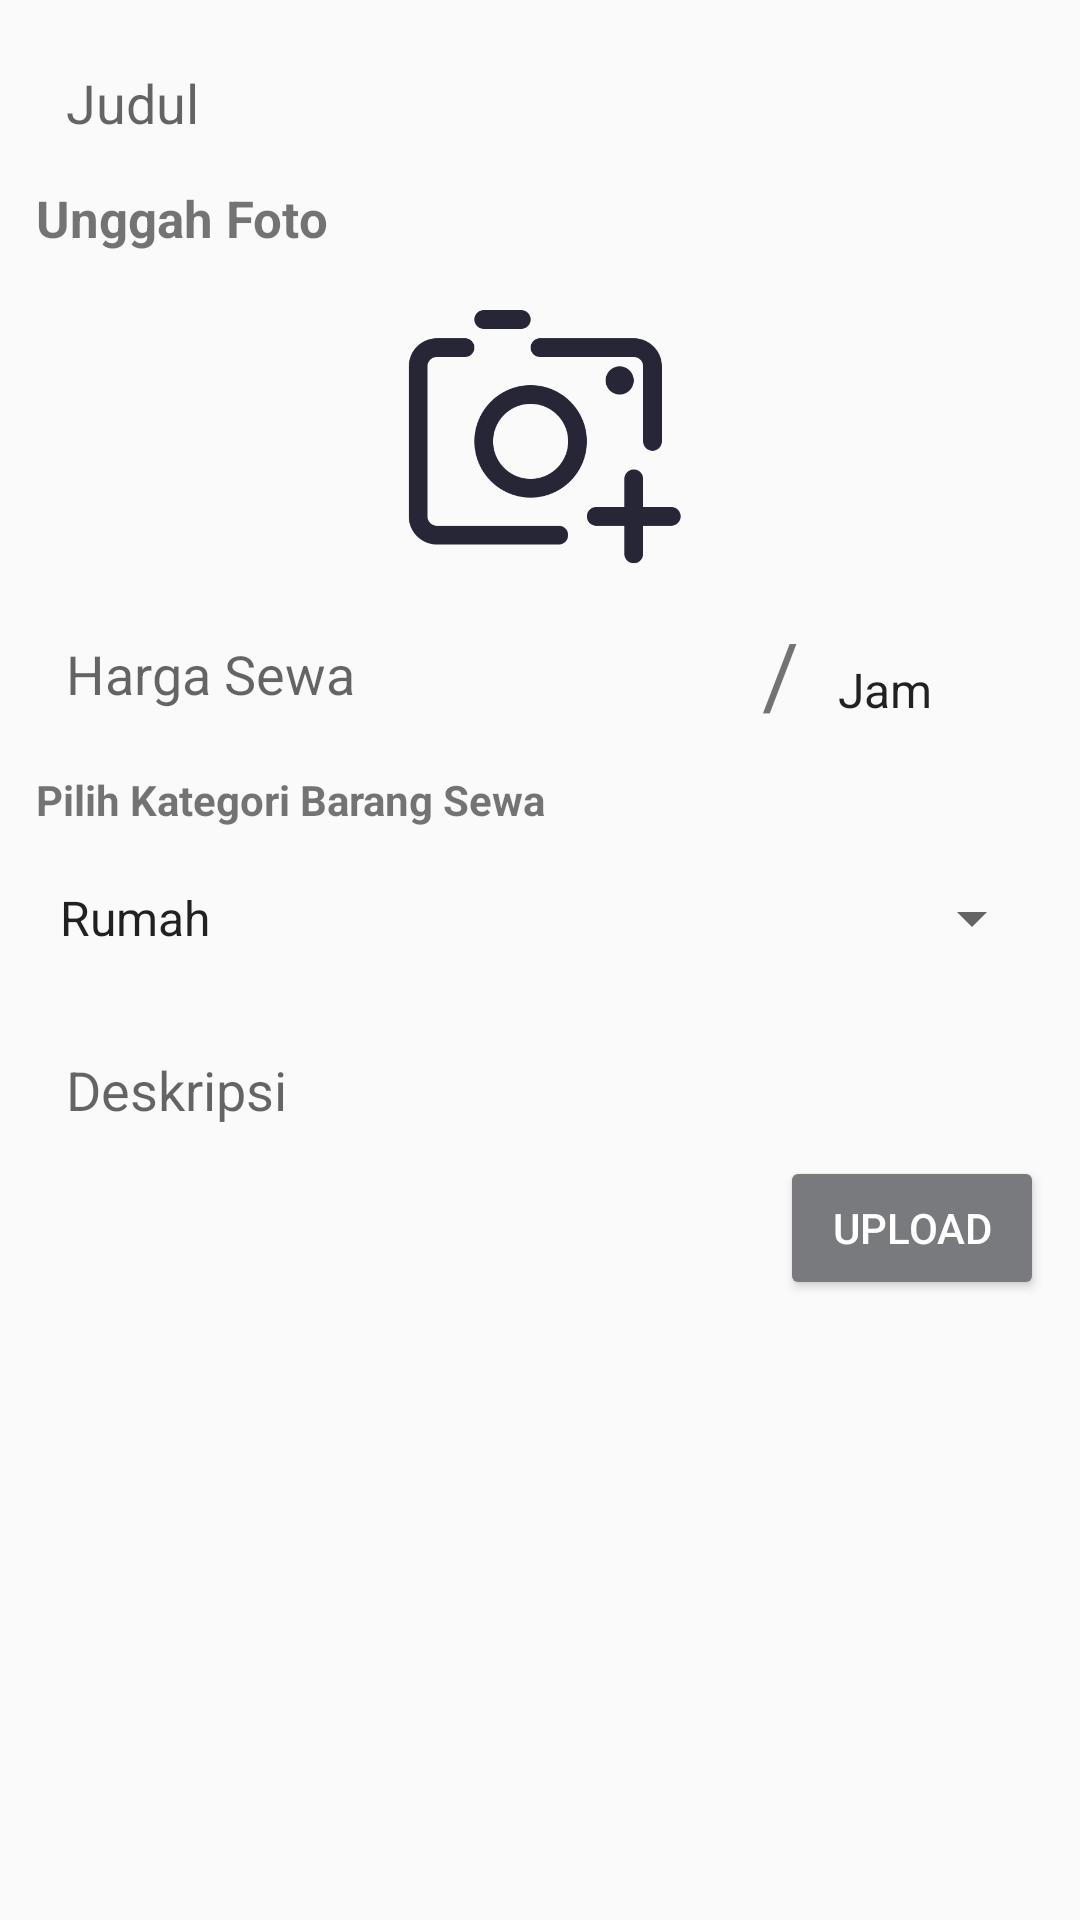

This screen was rendered from an Android layout file. Write that file and the resources it references.
<!-- AndroidManifest.xml: application theme AppTheme -->
<!-- res/layout/activity_add_post.xml -->
<?xml version="1.0" encoding="utf-8"?>
<ScrollView xmlns:android="http://schemas.android.com/apk/res/android"
    xmlns:app="http://schemas.android.com/apk/res-auto"
    xmlns:tools="http://schemas.android.com/tools"
    android:layout_width="match_parent"
    android:layout_height="match_parent"
    tools:context=".Activity.AddPostActivity">

    <LinearLayout
        android:layout_width="match_parent"
        android:layout_height="wrap_content"
        android:padding="10sp"
        android:layout_margin="2dp"
        android:orientation="vertical">

        
        <EditText
            android:id="@+id/pTitleEt"
            android:background="@drawable/editextstyle"
            android:padding="10dp"
            android:hint="@string/judul"
            android:singleLine="true"
            android:layout_width="match_parent"
            android:layout_height="wrap_content"/>

        <TextView
            android:layout_width="wrap_content"
            android:layout_height="wrap_content"
            android:text="@string/unggah_foto"
            android:layout_marginTop="5dp"
            android:textSize="17dp"
            android:textStyle="bold"/>

        
        <ImageView
            android:id="@+id/pImageIv"
            android:layout_marginTop="10dp"
            android:layout_gravity="center"
            android:background="@drawable/camera"
            android:layout_width="100dp"
            android:layout_height="100dp"
            android:minHeight="200dp"/>

        

        <LinearLayout
            android:layout_width="match_parent"
            android:layout_height="match_parent"
            android:layout_marginTop="10sp"
            android:orientation="horizontal">

            <EditText
                android:id="@+id/hargaEt"
                android:layout_width="240dp"
                android:layout_height="40dp"
                android:inputType="number"
                android:padding="10sp"
                android:background="@drawable/editextstyle"
                android:hint="@string/harga_sewa"/>

            <TextView
                android:layout_width="wrap_content"
                android:layout_height="wrap_content"
                android:layout_marginStart="2dp"
                android:textSize="30sp"
                android:text="@string/garisng"/>

            <Spinner
                android:id="@+id/sewa_spinner"
                android:layout_width="130dp"
                android:layout_height="48dp"
                android:entries="@array/mass"
                android:layout_marginStart="5dp"/>

        </LinearLayout>

        <TextView
            android:layout_width="wrap_content"
            android:layout_height="wrap_content"
            android:layout_marginTop="5dp"
            android:text="@string/pilih_kategori_barang_sewa"
            android:textStyle="bold"/>

        <Spinner
            android:id="@+id/kategori_spinner"
            android:layout_marginTop="10sp"
            android:layout_width="match_parent"
            android:entries="@array/kategory_sewa"
            android:layout_height="40dp"/>

        <EditText
            android:id="@+id/pDescriptionEt"
            android:background="@drawable/editextstyle"
            android:layout_marginTop="15dp"
            android:padding="10dp"
            android:hint="@string/deskripsi"
            android:inputType="textCapSentences|textMultiLine"
            android:maxHeight="120dp"
            android:gravity="start"
            android:layout_width="match_parent"
            android:layout_height="wrap_content"/>

        
        <Button
            android:id="@+id/pUploadBtn"
            style="@style/Widget.AppCompat.Button.Colored"
            android:text="@string/upload"
            android:layout_gravity="end"
            android:layout_width="wrap_content"
            android:layout_height="wrap_content"/>

    </LinearLayout>

</ScrollView>
<!-- resources referenced by this layout -->
<resources>
  <string-array name="kategory_sewa">
          <item>Rumah</item>
          <item>Kendaraan</item>
          <item>Jasa</item>
          <item>Elektronik</item>
          <item>Fashion Wanita</item>
          <item>Fashion Pria</item>
      </string-array>
  <string-array name="mass">
          <item>Jam</item>
          <item>Hari</item>
          <item>Minggu</item>
          <item>Bulan</item>
          <item>Tahun</item>
      </string-array>
  <!-- drawable camera: png bitmap (drawable, 16399 bytes) -->
  <string name="deskripsi">Deskripsi</string>
  <string name="garisng">/</string>
  <string name="harga_sewa">Harga Sewa</string>
  <string name="judul">Judul</string>
  <string name="pilih_kategori_barang_sewa">Pilih Kategori Barang Sewa</string>
  <string name="unggah_foto">Unggah Foto</string>
  <string name="upload">Upload</string>
  <style name="AppTheme" parent="Theme.AppCompat.Light.DarkActionBar">
          
          <item name="colorPrimary">@color/colorPrimary</item>
          <item name="colorPrimaryDark">@color/colorPrimaryDark</item>
          <item name="colorAccent">@color/colorAccent</item>
      </style>
  <color name="colorPrimary">#D3A537</color>
  <color name="colorPrimaryDark">#787a7d</color>
  <color name="colorAccent">#787a7d</color>
</resources>
